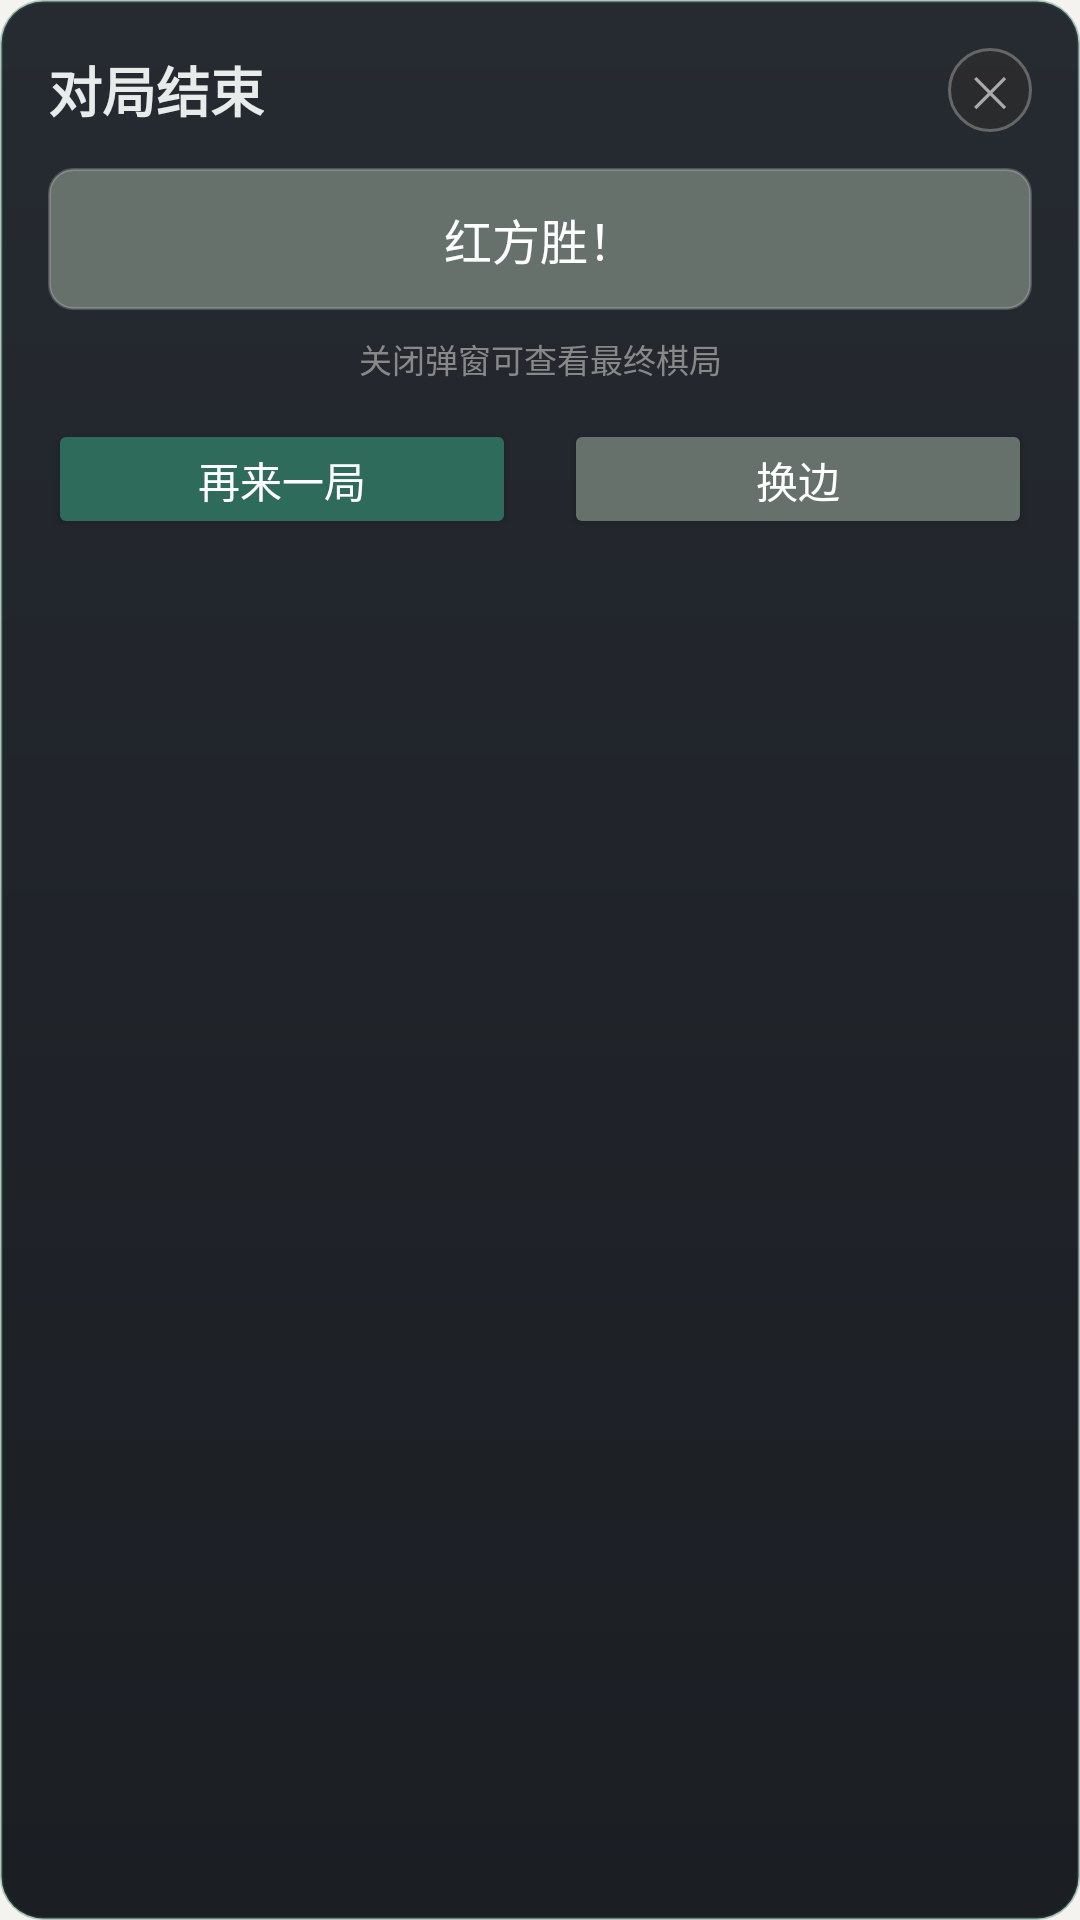

Write the Android layout XML for this screen, with the resource values it uses.
<!-- AndroidManifest.xml: application theme Theme.PikafishChess -->
<!-- res/layout/dialog_game_over.xml -->
<?xml version="1.0" encoding="utf-8"?>
<LinearLayout xmlns:android="http://schemas.android.com/apk/res/android"
    android:layout_width="280dp"
    android:layout_height="wrap_content"
    android:orientation="vertical"
    android:padding="16dp"
    android:background="@drawable/dialog_bg">

    
    <RelativeLayout
        android:layout_width="match_parent"
        android:layout_height="wrap_content"
        android:layout_marginBottom="12dp">

        <TextView
            android:layout_width="wrap_content"
            android:layout_height="wrap_content"
            android:text="对局结束"
            android:textColor="#E7ECEA"
            android:textSize="18sp"
            android:textStyle="bold"
            android:layout_centerVertical="true" />

        <Button
            android:id="@+id/btnCloseDialog"
            android:layout_width="28dp"
            android:layout_height="28dp"
            android:layout_alignParentEnd="true"
            android:layout_centerVertical="true"
            android:text="✕"
            android:textSize="14sp"
            android:textColor="#AAAAAA"
            android:background="@drawable/btn_close_bg"
            android:padding="0dp"
            android:minWidth="0dp"
            android:minHeight="0dp" />
    </RelativeLayout>

    
    <TextView
        android:id="@+id/tvGameResult"
        android:layout_width="match_parent"
        android:layout_height="wrap_content"
        android:text="红方胜！"
        android:textColor="#FFFFFF"
        android:textSize="16sp"
        android:gravity="center"
        android:padding="12dp"
        android:layout_marginBottom="8dp"
        android:background="@drawable/edittext_dark_bg" />

    
    <TextView
        android:layout_width="match_parent"
        android:layout_height="wrap_content"
        android:text="关闭弹窗可查看最终棋局"
        android:textColor="#888888"
        android:textSize="11sp"
        android:gravity="center"
        android:layout_marginBottom="12dp" />

    
    <LinearLayout
        android:layout_width="match_parent"
        android:layout_height="wrap_content"
        android:orientation="horizontal"
        android:gravity="center">

        <Button
            android:id="@+id/btnRematch"
            android:layout_width="0dp"
            android:layout_height="40dp"
            android:layout_weight="1"
            android:layout_marginEnd="8dp"
            android:text="再来一局"
            android:textColor="#FFFFFF"
            android:textSize="14sp"
            android:backgroundTint="#2F6B5A" />

        <Button
            android:id="@+id/btnSwapSides"
            android:layout_width="0dp"
            android:layout_height="40dp"
            android:layout_weight="1"
            android:layout_marginStart="8dp"
            android:text="换边"
            android:textColor="#FFFFFF"
            android:textSize="14sp"
            android:backgroundTint="#66716C" />
    </LinearLayout>

</LinearLayout>
<!-- resources referenced by this layout -->
<resources>
  <!-- drawable btn_close_bg (drawable) -->
  <?xml version="1.0" encoding="utf-8"?>
  <shape xmlns:android="http://schemas.android.com/apk/res/android"
      android:shape="oval">
      <solid android:color="#443A3028" />
      <stroke android:width="1dp" android:color="#666666" />
  </shape>
  <!-- drawable dialog_bg (drawable) -->
  <?xml version="1.0" encoding="utf-8"?>
  <shape xmlns:android="http://schemas.android.com/apk/res/android"
      android:shape="rectangle">
      <gradient
          android:angle="270"
          android:startColor="#262B31"
          android:centerColor="#20242A"
          android:endColor="#1B1E23" />
      <corners android:radius="14dp" />
      <stroke
          android:width="1dp"
          android:color="#592F6B5A" />
  </shape>
  <!-- drawable edittext_dark_bg (drawable) -->
  <?xml version="1.0" encoding="utf-8"?>
  <shape xmlns:android="http://schemas.android.com/apk/res/android"
      android:shape="rectangle">
      <solid android:color="#66716C" />
      <corners android:radius="8dp" />
      <stroke android:width="1dp" android:color="#33FFFFFF" />
      <padding android:left="6dp" android:right="6dp" android:top="4dp" android:bottom="4dp" />
  </shape>
  <style name="Theme.PikafishChess" parent="Theme.AppCompat.Light.NoActionBar">
          <item name="colorPrimary">@color/primary</item>
          <item name="colorPrimaryDark">@color/primary_dark</item>
          <item name="android:windowBackground">@color/board_bg</item>
          <item name="android:statusBarColor">@android:color/transparent</item>
          <item name="android:navigationBarColor">@android:color/transparent</item>
          <item name="android:windowTranslucentStatus">true</item>
          <item name="android:windowTranslucentNavigation">true</item>
          <item name="android:windowDrawsSystemBarBackgrounds">true</item>
      </style>
  <color name="primary">#2F6B5A</color>
  <color name="primary_dark">#234F43</color>
  <color name="board_bg">#F4F3EF</color>
</resources>
